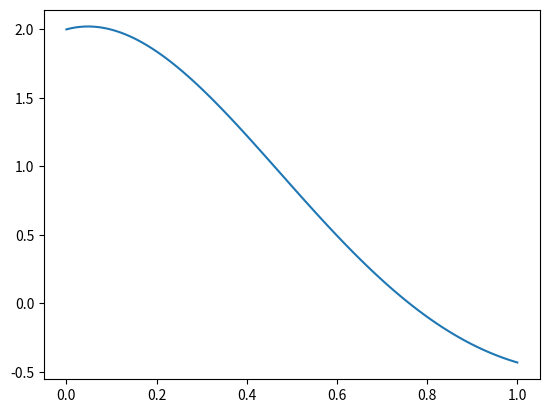

Recreate this plot in Python.
import numpy as np
import matplotlib.pyplot as plt
from scipy.optimize import fsolve



def f_der(t, y):
    return np.array([y[1], np.sin(2 * t) - 2 * y[1] - 9 * y[0]])


def Euler_impl(f, t0, y0, h, N):
    t_arr = np.linspace(t0, t0 + h * N, N + 1)
    y_arr = np.zeros((N + 1, 2))
    y_arr[0] = y0
    for i in range(N):
        def func(y):
            return y - y_arr[i] - h * f(t_arr[i + 1], y)
        y_arr[i + 1] = fsolve(func, y_arr[i], xtol=1e-5)
    return t_arr, y_arr

y0 = np.array([2, 1])
t0 = 0
h = 0.01
N = 100

t_arr, y_arr = Euler_impl(f_der, t0, y0, h, N)
plt.plot(t_arr, y_arr[:, 0])
plt.show()
